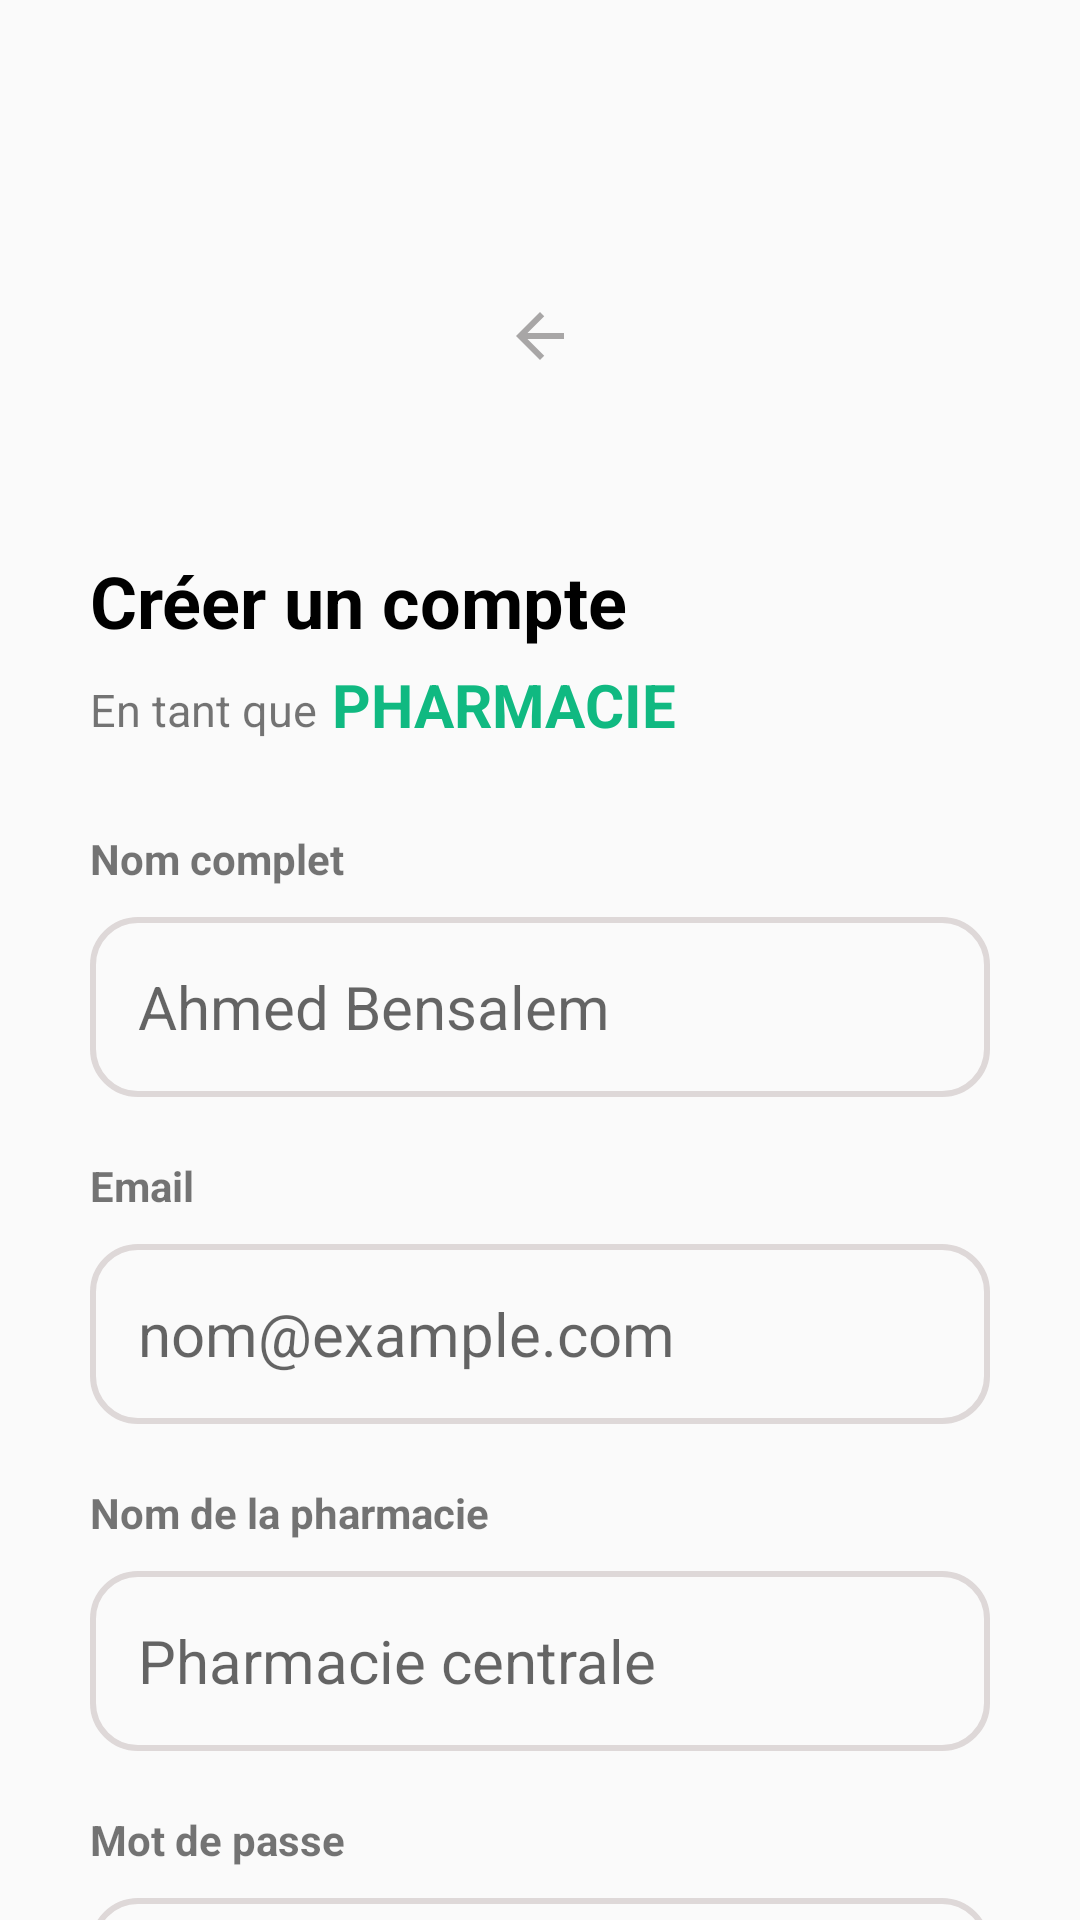

Layout XML and referenced resources for this Android screen:
<!-- AndroidManifest.xml: application theme Theme.PharmaConnect -->
<!-- res/layout/activity_fifth_page.xml -->
<?xml version="1.0" encoding="utf-8"?>
<androidx.constraintlayout.widget.ConstraintLayout xmlns:android="http://schemas.android.com/apk/res/android"
    xmlns:app="http://schemas.android.com/apk/res-auto"
    xmlns:tools="http://schemas.android.com/tools"
    android:id="@+id/main"
    android:layout_width="match_parent"
    android:layout_height="match_parent"
    tools:context=".FifthPage">

    <Button
        android:id="@+id/btn_fifthp_signup"
        android:layout_width="0dp"
        android:layout_height="60dp"
        android:layout_marginLeft="30dp"
        android:layout_marginTop="40dp"
        android:layout_marginRight="30dp"
        android:background="@drawable/green_button_background"
        android:text="s'inscrire"
        android:textSize="18dp"
        android:textStyle="bold"
        android:textColor="@color/white"
        app:layout_constraintEnd_toEndOf="parent"
        app:layout_constraintStart_toStartOf="parent"
        app:layout_constraintTop_toBottomOf="@+id/et_fifthp_password" />

    <EditText
        android:id="@+id/et_fifthp_password"
        android:layout_width="0dp"
        android:layout_marginTop="10dp"
        android:layout_height="60dp"
        android:layout_marginLeft="30dp"
        android:layout_marginRight="30dp"
        android:background="@drawable/login_background"
        android:paddingLeft="16dp"
        android:hint="@string/password"
        android:textSize="20sp"
        app:layout_constraintEnd_toEndOf="parent"
        app:layout_constraintHorizontal_bias="0.733"
        app:layout_constraintStart_toStartOf="parent"
        app:layout_constraintTop_toBottomOf="@+id/textView9" />

    <ImageView
        android:id="@+id/arrowpage5"
        android:layout_marginTop="100dp"
        android:layout_width="wrap_content"
        android:layout_height="wrap_content"
        app:layout_constraintEnd_toEndOf="parent"
        app:layout_constraintStart_toStartOf="parent"
        app:layout_constraintTop_toTopOf="parent"
        app:srcCompat="@drawable/baseline_arrow_back_24" />

    <TextView
        android:id="@+id/titlepage4"
        android:layout_marginTop="60dp"
        android:layout_marginLeft="30dp"
        android:textSize="24dp"
        android:textStyle="bold"
        android:textColor="@color/black"
        android:layout_width="wrap_content"
        android:layout_height="wrap_content"
        android:text="@string/singup"
        app:layout_constraintStart_toStartOf="parent"
        app:layout_constraintTop_toBottomOf="@+id/arrowpage5" />

    <TextView
        android:id="@+id/clienttitle4"
        android:layout_width="wrap_content"
        android:layout_height="wrap_content"
        android:layout_marginTop="10dp"
        android:layout_marginLeft="30dp"
        android:textSize="15sp"
        android:text="@string/client_account"
        app:layout_constraintStart_toStartOf="parent"
        app:layout_constraintTop_toBottomOf="@+id/titlepage4" />

    <TextView
        android:id="@+id/textView5"
        android:layout_width="wrap_content"
        android:layout_height="wrap_content"
        android:layout_marginTop="20dp"
        android:layout_marginLeft="30dp"
        android:text="Email"
        android:textStyle="bold"
        app:layout_constraintStart_toStartOf="parent"
        app:layout_constraintTop_toBottomOf="@+id/name_input_field_page5" />

    <EditText
        android:id="@+id/et_fifthp_email"
        android:layout_width="0dp"
        android:layout_height="60dp"
        android:layout_marginTop="10dp"
        android:layout_marginLeft="30dp"
        android:layout_marginRight="30dp"
        android:paddingLeft="16dp"
        android:textSize="20dp"
        android:background="@drawable/login_background"
        android:hint="@string/Email"
        app:layout_constraintEnd_toEndOf="parent"
        app:layout_constraintStart_toStartOf="parent"
        app:layout_constraintTop_toBottomOf="@+id/textView5" />


    <TextView
        android:id="@+id/textView9"
        android:layout_width="wrap_content"
        android:layout_height="wrap_content"
        android:layout_marginTop="20dp"
        android:layout_marginLeft="30dp"
        android:text="@string/pass"
        android:textStyle="bold"
        app:layout_constraintStart_toStartOf="parent"
        app:layout_constraintTop_toBottomOf="@+id/et_fifthp_namepharmacie" />

    <TextView
        android:id="@+id/textView188"
        android:layout_width="wrap_content"
        android:layout_height="wrap_content"
        android:layout_marginLeft="5dp"
        android:layout_marginTop="5dp"
        android:textSize="20sp"
        android:textStyle="bold"
        android:textColor="@color/green"
        android:text="PHARMACIE"
        app:layout_constraintStart_toEndOf="@+id/clienttitle4"
        app:layout_constraintTop_toBottomOf="@+id/titlepage4" />

    <TextView
        android:id="@+id/full_name_page5"
        android:layout_width="wrap_content"
        android:layout_height="wrap_content"
        android:layout_marginTop="30dp"
        android:layout_marginLeft="30dp"
        android:textStyle="bold"
        android:text="@string/name"
        app:layout_constraintStart_toStartOf="parent"
        app:layout_constraintTop_toBottomOf="@+id/clienttitle4" />

    <EditText
        android:id="@+id/name_input_field_page5"
        android:layout_width="0dp"
        android:layout_height="60dp"
        android:layout_marginTop="10dp"
        android:layout_marginLeft="30dp"
        android:layout_marginRight="30dp"
        android:background="@drawable/login_background"
        android:paddingLeft="16dp"
        android:hint="@string/name_example"
        android:textSize="20dp"
        app:layout_constraintEnd_toEndOf="parent"
        app:layout_constraintStart_toStartOf="parent"
        app:layout_constraintTop_toBottomOf="@+id/full_name_page5" />

    <TextView
        android:id="@+id/textView3"
        android:layout_width="wrap_content"
        android:layout_height="wrap_content"
        android:layout_marginTop="20dp"
        android:layout_marginLeft="30dp"
        android:text="@string/pharmacy"
        android:textStyle="bold"
        app:layout_constraintStart_toStartOf="parent"
        app:layout_constraintTop_toBottomOf="@+id/et_fifthp_email" />

    <EditText
        android:id="@+id/et_fifthp_namepharmacie"
        android:layout_width="0dp"
        android:layout_height="60dp"
        android:layout_marginTop="10dp"
        android:layout_marginLeft="30dp"
        android:layout_marginRight="30dp"
        android:background="@drawable/login_background"
        android:paddingLeft="16dp"
        android:hint="@string/pharmacy_name"
        android:textSize="20dp"
        app:layout_constraintEnd_toEndOf="parent"
        app:layout_constraintStart_toStartOf="parent"
        app:layout_constraintTop_toBottomOf="@+id/textView3" />

</androidx.constraintlayout.widget.ConstraintLayout>
<!-- resources referenced by this layout -->
<resources>
  <color name="black">#FF000000</color>
  <color name="green">#10B981</color>
  <color name="white">#FFFFFFFF</color>
  <!-- drawable baseline_arrow_back_24 (drawable) -->
  <vector xmlns:android="http://schemas.android.com/apk/res/android" android:autoMirrored="true" android:height="24dp" android:tint="#A8A6A6" android:viewportHeight="24" android:viewportWidth="24" android:width="24dp">
        
      <path android:fillColor="@android:color/white" android:pathData="M20,11H7.83l5.59,-5.59L12,4l-8,8 8,8 1.41,-1.41L7.83,13H20v-2z"/>
      
  </vector>
  <!-- drawable green_button_background (drawable) -->
  <?xml version="1.0" encoding="utf-8"?>
  <shape xmlns:android="http://schemas.android.com/apk/res/android">
  <solid android:color="@color/green">
  
  </solid>
      <corners android:radius="20dp">
  
      </corners>
  </shape>
  <!-- drawable login_background (drawable) -->
  <?xml version="1.0" encoding="utf-8"?>
  <shape xmlns:android="http://schemas.android.com/apk/res/android">
      <stroke android:color="@color/grey"
          android:width="2dp"
          >
  
      </stroke>
      <corners android:radius="15dp"></corners>
  </shape>
  <string name="Email">nom@example.com</string>
  <string name="client_account">En tant que</string>
  <string name="name">Nom complet</string>
  <string name="name_example">Ahmed Bensalem</string>
  <string name="pass">Mot de passe</string>
  <string name="password">********</string>
  <string name="pharmacy">Nom de la pharmacie</string>
  <string name="pharmacy_name">Pharmacie centrale</string>
  <string name="singup">Créer un compte</string>
  <style name="Theme.PharmaConnect" parent="Base.Theme.PharmaConnect" />
  <color name="grey">#DED8D8</color>
  <style name="Base.Theme.PharmaConnect" parent="Theme.AppCompat.Light.NoActionBar">
          
          
      </style>
</resources>
